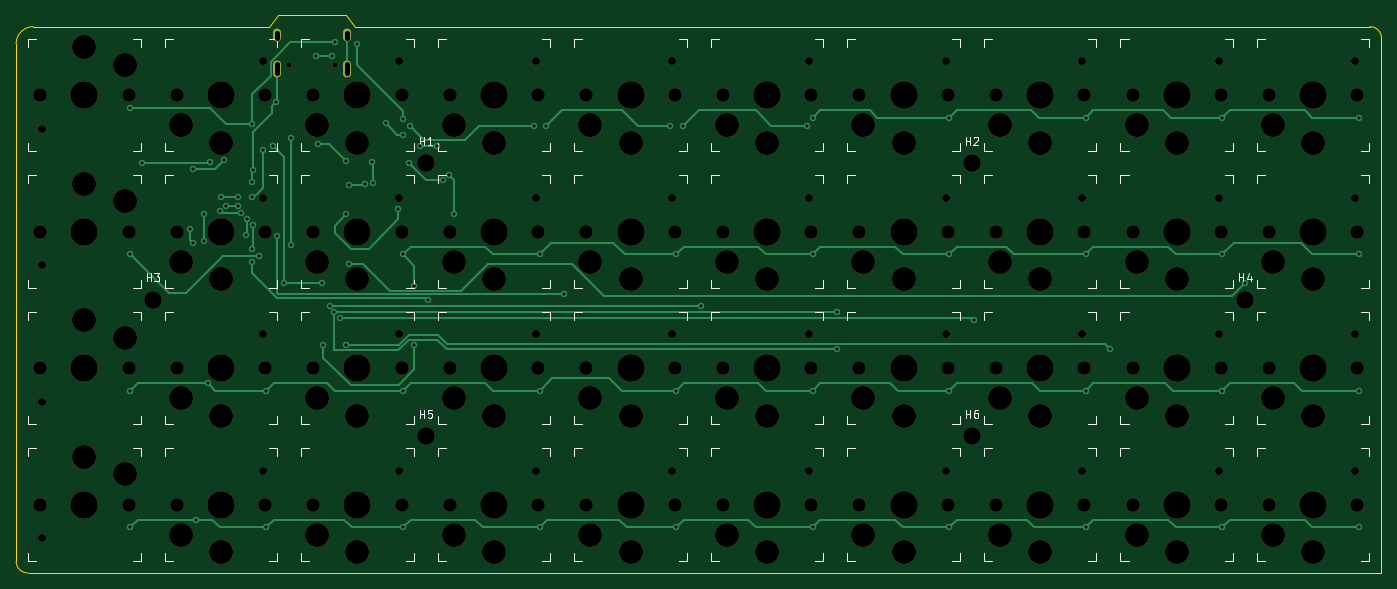
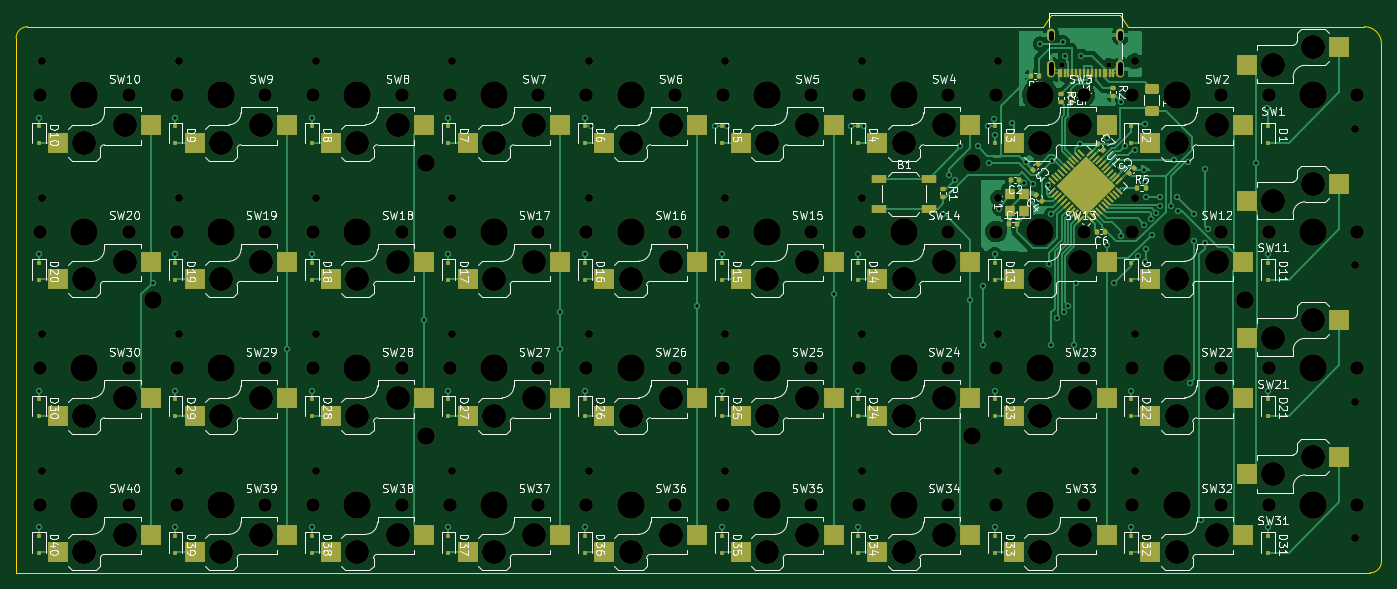
Circuit board: 11 layer files. Board 170.0 x 69.4 mm.
- bottom_copper: bancouver40_cfx-B_Cu.gbr (88678 bytes)
- bottom_mask: bancouver40_cfx-B_Mask.gbr (18832 bytes)
- paste: bancouver40_cfx-B_Paste.gbr (11247 bytes)
- bottom_silk: bancouver40_cfx-B_Silkscreen.gbr (134190 bytes)
- outline: bancouver40_cfx-Edge_Cuts.gbr (1219 bytes)
- top_copper: bancouver40_cfx-F_Cu.gbr (16315 bytes)
- top_mask: bancouver40_cfx-F_Mask.gbr (8810 bytes)
- paste: bancouver40_cfx-F_Paste.gbr (466 bytes)
- top_silk: bancouver40_cfx-F_Silkscreen.gbr (21725 bytes)
- drill: bancouver40_cfx-NPTH.drl (3782 bytes)
- drill: bancouver40_cfx-PTH.drl (1864 bytes)

=== bottom_copper: bancouver40_cfx-B_Cu.gbr (88678 bytes, source omitted) ===
=== bottom_mask: bancouver40_cfx-B_Mask.gbr (18832 bytes, source omitted) ===
=== paste: bancouver40_cfx-B_Paste.gbr (11247 bytes, source omitted) ===
=== bottom_silk: bancouver40_cfx-B_Silkscreen.gbr (134190 bytes, source omitted) ===
=== outline: bancouver40_cfx-Edge_Cuts.gbr ===
%TF.GenerationSoftware,KiCad,Pcbnew,(6.0.4-0)*%
%TF.CreationDate,2022-10-10T22:02:05-05:00*%
%TF.ProjectId,bancouver40_cfx,62616e63-6f75-4766-9572-34305f636678,rev?*%
%TF.SameCoordinates,Original*%
%TF.FileFunction,Profile,NP*%
%FSLAX46Y46*%
G04 Gerber Fmt 4.6, Leading zero omitted, Abs format (unit mm)*
G04 Created by KiCad (PCBNEW (6.0.4-0)) date 2022-10-10 22:02:05*
%MOMM*%
%LPD*%
G01*
G04 APERTURE LIST*
%TA.AperFunction,Profile*%
%ADD10C,0.100000*%
%TD*%
G04 APERTURE END LIST*
D10*
X76499964Y-14874965D02*
G75*
G03*
X74374965Y-16999992I36J-2125035D01*
G01*
X115458279Y-13458327D02*
X116520778Y-14874993D01*
X105895783Y-14874993D02*
X105541617Y-14874993D01*
X74374965Y-81458295D02*
X74374965Y-16999992D01*
X244374885Y-82874961D02*
X244374885Y-16291659D01*
X76499964Y-14874993D02*
X105541617Y-14874993D01*
X244374907Y-16291659D02*
G75*
G03*
X242958219Y-14874993I-1416707J-41D01*
G01*
X242958219Y-14874993D02*
X116874945Y-14874993D01*
X116874945Y-14874993D02*
X116520778Y-14874993D01*
X75791631Y-82874961D02*
X244374885Y-82874961D01*
X105895783Y-14874993D02*
X106958283Y-13458327D01*
X106958283Y-13458327D02*
X115458279Y-13458327D01*
X74374939Y-81458295D02*
G75*
G03*
X75791631Y-82874961I1416661J-5D01*
G01*
M02*

=== top_copper: bancouver40_cfx-F_Cu.gbr (16315 bytes, source omitted) ===
=== top_mask: bancouver40_cfx-F_Mask.gbr (8810 bytes, source omitted) ===
=== paste: bancouver40_cfx-F_Paste.gbr ===
%TF.GenerationSoftware,KiCad,Pcbnew,(6.0.4-0)*%
%TF.CreationDate,2022-10-10T22:02:04-05:00*%
%TF.ProjectId,bancouver40_cfx,62616e63-6f75-4766-9572-34305f636678,rev?*%
%TF.SameCoordinates,Original*%
%TF.FileFunction,Paste,Top*%
%TF.FilePolarity,Positive*%
%FSLAX46Y46*%
G04 Gerber Fmt 4.6, Leading zero omitted, Abs format (unit mm)*
G04 Created by KiCad (PCBNEW (6.0.4-0)) date 2022-10-10 22:02:04*
%MOMM*%
%LPD*%
G01*
G04 APERTURE LIST*
G04 APERTURE END LIST*
M02*

=== top_silk: bancouver40_cfx-F_Silkscreen.gbr (21725 bytes, source omitted) ===
=== drill: bancouver40_cfx-NPTH.drl ===
M48
METRIC,TZ
T1C0.650
T2C0.991
T3C1.702
T4C2.200
T5C3.000
T6C3.429
%
G90
G05
T1
X108318Y-19605
X114098Y-19605
T2
X77655Y-27575
X77655Y-44575
X77655Y-61575
X77655Y-78575
X105095Y-19175
X105095Y-36175
X105095Y-53175
X105095Y-70175
X122095Y-19175
X122095Y-36175
X122095Y-53175
X122095Y-70175
X139095Y-19175
X139095Y-36175
X139095Y-53175
X139095Y-70175
X156095Y-19175
X156095Y-36175
X156095Y-53175
X156095Y-70175
X173095Y-19175
X173095Y-36175
X173095Y-53175
X173095Y-70175
X190095Y-19175
X190095Y-36175
X190095Y-53175
X190095Y-70175
X207095Y-19175
X207095Y-36175
X207095Y-53175
X207095Y-70175
X224095Y-19175
X224095Y-36175
X224095Y-53175
X224095Y-70175
X241095Y-19175
X241095Y-36175
X241095Y-53175
X241095Y-70175
T3
X77375Y-23375
X77375Y-40375
X77375Y-57375
X77375Y-74375
X88375Y-23375
X88375Y-40375
X88375Y-57375
X88375Y-74375
X94375Y-23375
X94375Y-40375
X94375Y-57375
X94375Y-74375
X105375Y-23375
X105375Y-40375
X105375Y-57375
X105375Y-74375
X111375Y-23375
X111375Y-40375
X111375Y-57375
X111375Y-74375
X122375Y-23375
X122375Y-40375
X122375Y-57375
X122375Y-74375
X128375Y-23375
X128375Y-40375
X128375Y-57375
X128375Y-74375
X139375Y-23375
X139375Y-40375
X139375Y-57375
X139375Y-74375
X145375Y-23375
X145375Y-40375
X145375Y-57375
X145375Y-74375
X156375Y-23375
X156375Y-40375
X156375Y-57375
X156375Y-74375
X162375Y-23375
X162375Y-40375
X162375Y-57375
X162375Y-74375
X173375Y-23375
X173375Y-40375
X173375Y-57375
X173375Y-74375
X179375Y-23375
X179375Y-40375
X179375Y-57375
X179375Y-74375
X190375Y-23375
X190375Y-40375
X190375Y-57375
X190375Y-74375
X196375Y-23375
X196375Y-40375
X196375Y-57375
X196375Y-74375
X207375Y-23375
X207375Y-40375
X207375Y-57375
X207375Y-74375
X213375Y-23375
X213375Y-40375
X213375Y-57375
X213375Y-74375
X224375Y-23375
X224375Y-40375
X224375Y-57375
X224375Y-74375
X230375Y-23375
X230375Y-40375
X230375Y-57375
X230375Y-74375
X241375Y-23375
X241375Y-40375
X241375Y-57375
X241375Y-74375
T4
X91375Y-48875
X125375Y-31875
X125375Y-65875
X193375Y-31875
X193375Y-65875
X227375Y-48875
T5
X82875Y-17425
X82875Y-34425
X82875Y-51425
X82875Y-68425
X87875Y-19625
X87875Y-36625
X87875Y-53625
X87875Y-70625
X94875Y-27125
X94875Y-44125
X94875Y-61125
X94875Y-78125
X99875Y-29325
X99875Y-46325
X99875Y-63325
X99875Y-80325
X111875Y-27125
X111875Y-44125
X111875Y-61125
X111875Y-78125
X116875Y-29325
X116875Y-46325
X116875Y-63325
X116875Y-80325
X128875Y-27125
X128875Y-44125
X128875Y-61125
X128875Y-78125
X133875Y-29325
X133875Y-46325
X133875Y-63325
X133875Y-80325
X145875Y-27125
X145875Y-44125
X145875Y-61125
X145875Y-78125
X150875Y-29325
X150875Y-46325
X150875Y-63325
X150875Y-80325
X162875Y-27125
X162875Y-44125
X162875Y-61125
X162875Y-78125
X167875Y-29325
X167875Y-46325
X167875Y-63325
X167875Y-80325
X179875Y-27125
X179875Y-44125
X179875Y-61125
X179875Y-78125
X184875Y-29325
X184875Y-46325
X184875Y-63325
X184875Y-80325
X196875Y-27125
X196875Y-44125
X196875Y-61125
X196875Y-78125
X201875Y-29325
X201875Y-46325
X201875Y-63325
X201875Y-80325
X213875Y-27125
X213875Y-44125
X213875Y-61125
X213875Y-78125
X218875Y-29325
X218875Y-46325
X218875Y-63325
X218875Y-80325
X230875Y-27125
X230875Y-44125
X230875Y-61125
X230875Y-78125
X235875Y-29325
X235875Y-46325
X235875Y-63325
X235875Y-80325
T6
X82875Y-23375
X82875Y-40375
X82875Y-57375
X82875Y-74375
X99875Y-23375
X99875Y-40375
X99875Y-57375
X99875Y-74375
X116875Y-23375
X116875Y-40375
X116875Y-57375
X116875Y-74375
X133875Y-23375
X133875Y-40375
X133875Y-57375
X133875Y-74375
X150875Y-23375
X150875Y-40375
X150875Y-57375
X150875Y-74375
X167875Y-23375
X167875Y-40375
X167875Y-57375
X167875Y-74375
X184875Y-23375
X184875Y-40375
X184875Y-57375
X184875Y-74375
X201875Y-23375
X201875Y-40375
X201875Y-57375
X201875Y-74375
X218875Y-23375
X218875Y-40375
X218875Y-57375
X218875Y-74375
X235875Y-23375
X235875Y-40375
X235875Y-57375
X235875Y-74375
T0
M30

=== drill: bancouver40_cfx-PTH.drl ===
M48
METRIC,TZ
T1C0.400
T2C0.600
%
G90
G05
T1
X88542Y-43208
X88542Y-60208
X88542Y-77208
X88600Y-25000
X90000Y-31800
X95985Y-40026
X96333Y-32583
X96333Y-41792
X96792Y-76250
X97750Y-38250
X97750Y-41575
X98209Y-59250
X98463Y-31737
X99735Y-37812
X99875Y-36125
X100262Y-31488
X100526Y-37200
X101974Y-37200
X102000Y-36125
X102397Y-38106
X103000Y-40800
X103104Y-38812
X103704Y-36061
X103705Y-42495
X103800Y-27000
X103800Y-34225
X103800Y-44200
X103888Y-39596
X103900Y-32776
X104626Y-43415
X105049Y-30220
X105542Y-60208
X105542Y-77208
X106356Y-29791
X106760Y-24220
X106800Y-40886
X107667Y-46750
X108600Y-28776
X108600Y-42000
X111750Y-18500
X111939Y-29500
X112425Y-46750
X112625Y-54542
X113400Y-49600
X113750Y-18500
X113954Y-50432
X114042Y-16776
X114750Y-51131
X115400Y-31615
X115458Y-54463
X115474Y-38250
X115800Y-44400
X115838Y-34638
X116875Y-17000
X117760Y-34400
X118640Y-31725
X118851Y-34308
X120417Y-26917
X121934Y-37521
X122542Y-28333
X122542Y-43208
X122542Y-60208
X122542Y-77208
X122600Y-26400
X123250Y-31875
X123400Y-27200
X123958Y-47101
X123958Y-54542
X124667Y-29750
X125600Y-48900
X126792Y-29750
X127500Y-34000
X128208Y-33292
X128917Y-38250
X138800Y-27200
X139542Y-43208
X139542Y-60208
X139542Y-77208
X140400Y-27200
X142600Y-48200
X155800Y-27200
X156542Y-43208
X156542Y-60208
X156542Y-77208
X157400Y-27200
X159600Y-49600
X172800Y-27200
X173542Y-26208
X173542Y-43208
X173542Y-60208
X173542Y-77208
X176600Y-55025
X176600Y-50400
X190542Y-26208
X190542Y-43208
X190542Y-60208
X190542Y-77208
X193600Y-51400
X207542Y-26208
X207542Y-43208
X207542Y-60208
X207542Y-77208
X210600Y-55025
X224542Y-26208
X224542Y-43208
X224542Y-60208
X224542Y-77208
X227375Y-46750
X241542Y-26208
X241542Y-43208
X241542Y-60208
X241542Y-77208
T2
X106888Y-15625G85X106888Y-16225
G05
X106888Y-19555G85X106888Y-20655
G05
X115528Y-15625G85X115528Y-16225
G05
X115528Y-19555G85X115528Y-20655
G05
T0
M30

